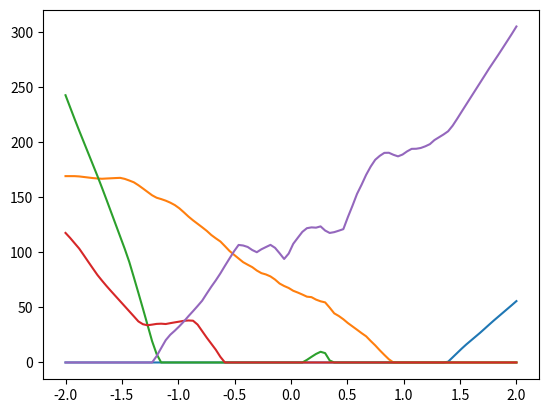

This chart was generated by the following Python code:
import numpy as np
from matplotlib import pyplot as plt

np.random.seed(0)

def sigmoid(a): return 1. / (1. + np.exp(-a))
def relu(x): return np.maximum(x, 0)
def linear(a): return a

def neural_net(X, layer_sizes=(100,50,50,1), gg=relu, sigma_w=1, sigma_b=1):
    for out_size in layer_sizes:
        Wt = sigma_w * np.random.randn(X.shape[1], out_size)
        bb = sigma_b * np.random.randn(1, out_size)
        X = gg(X @ Wt + bb)
        # X = gg(X @ Wt) 
    return X

N = 100
X = np.linspace(-2, 2, num=N)[:, None]  # N,1
plt.clf()
for i in range(5):
    ff = neural_net(X)
    plt.plot(X, ff)
    plt.show()

